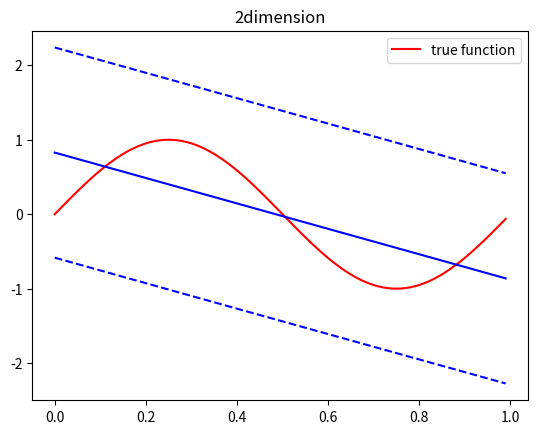
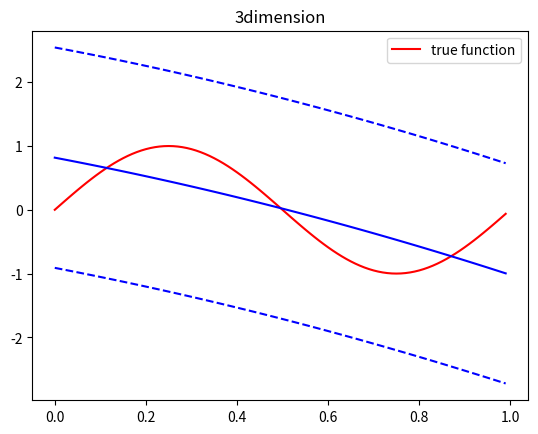
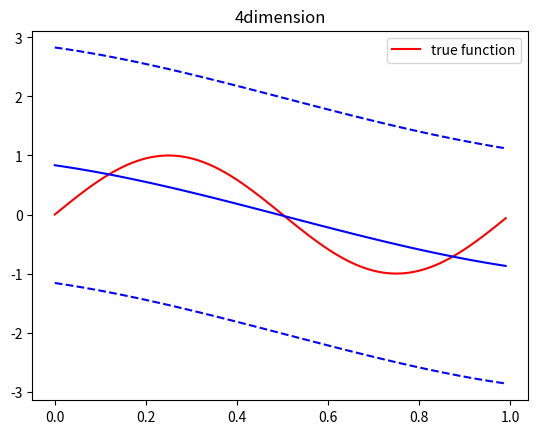
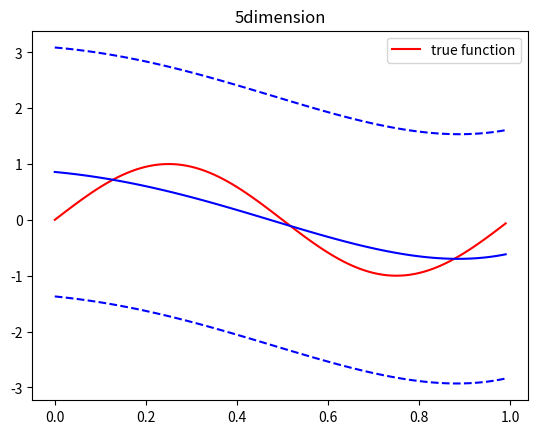
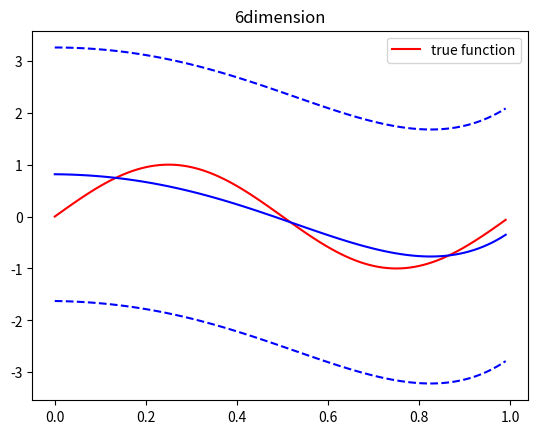
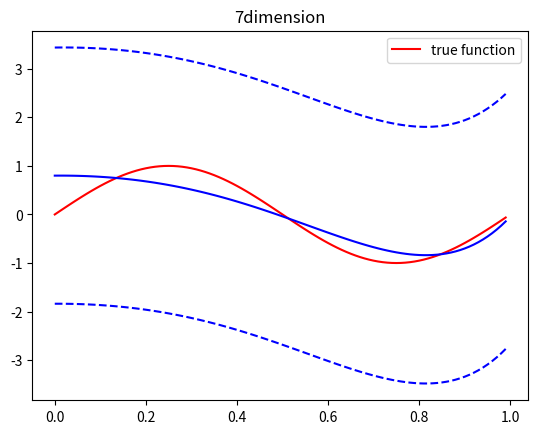
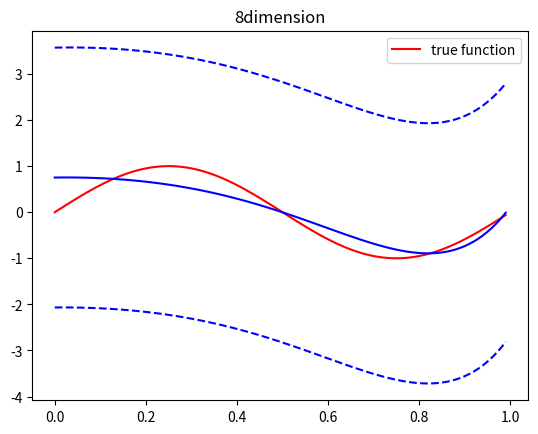
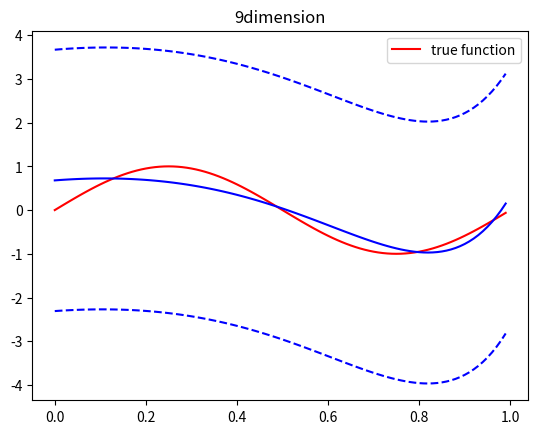
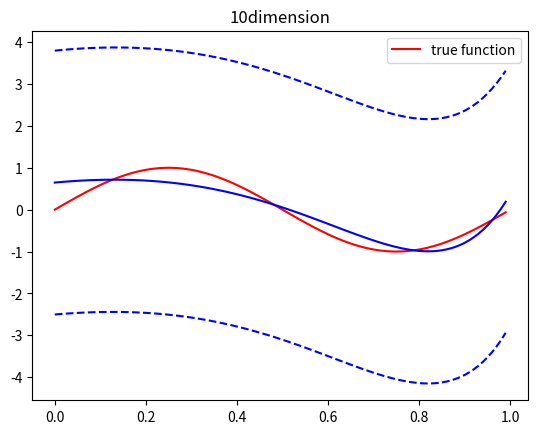

Write the Python code that produced these figures, in order. (Note: this script raises an exception after producing the figures.)
import numpy as np
import math
import matplotlib.pyplot as plt
import numpy.linalg as LA

def gen_dataset(N, function):
    x = np.random.rand(N)
    if function == "sin":
        y = np.sin(2 * math.pi * x)
        return (x, y)
    elif function == "step":
        y = x * 10 // 1
        return (x, y)

def base_function(x, M, type):
    if type == "polynomial":
        y = np.zeros(M)
        for i in range(M):
            y[i] = math.pow(x, i)
        return y

def plot_pred_function(_Lambda, _m, _lambda, M, N, base_function_type, x, y):
    X = np.zeros((N, M))
    for i in range(N):
        X[i, :] = base_function(x[i], M, base_function_type)
    s = np.zeros((M, M))
    for i in range(N):
        s += X[i:i+1, :].reshape([1, M]).T @ X[i:i+1, :].reshape([1, M])


    Lambda_ = _lambda * s + _Lambda
    t = np.zeros(M)
    for i in range(N):
        t += y[i] * X[i, :]
    m_ = np.linalg.inv(Lambda_) @ (_lambda * t + _Lambda @ _m)
    
    test_x = np.arange(0, 1, 0.01)
    test_y = np.sin(test_x * 2 * math.pi)
    pred_y_mu = np.zeros(100)
    pred_y_sigma = np.zeros(100)
    for i in range(len(test_x)):
        pred_y_mu[i] = m_.T @ base_function(test_x[i], M, base_function_type)
        pred_y_sigma[i] = 1 / np.sqrt(1 / _lambda + base_function(test_x[i], M, base_function_type).T @ (np.linalg.inv(Lambda_) @ base_function(test_x[i], M, base_function_type)))

    fig = plt.figure()
    ax = fig.add_subplot(111)
    ax.set_title(f"{M}dimension")
    ax.plot(test_x, test_y, linestyle="solid", label="true function", color="red")
    ax.plot(test_x, pred_y_mu, linestyle="solid", color="blue")
    ax.plot(test_x, pred_y_mu - pred_y_sigma, linestyle="dashed", color="blue")
    ax.plot(test_x, pred_y_mu + pred_y_sigma, linestyle="dashed", color="blue")
    ax.legend()
    plt.show()
    return [_m, _Lambda, m_, Lambda_, _lambda, y]

def calc_marginal_likelihood(_m, _Lambda, m_, Lambda_, _lambda, y):
    s = 0
    for i in range(len(y)):
        s += (_lambda / 2) * y[i] * y[i] - (1 / 2) * math.log(_lambda / (2 * math.pi))
    
    return -(1 / 2) * _m @ (_Lambda @ _m) + (1 / 2) * m_ @ (Lambda_ @ m_) - s + (1 / 2) * math.log(LA.det(_Lambda)) - (1 / 2) * math.log(LA.det(Lambda_))

def calc_generalization_error(m_, M, base_function_type):
    test_size = 100000
    test_x = np.random.rand(test_size)
    test_y = np.sin(2 * math.pi * test_x)
    pred_y = np.zeros(test_size)
    error = 0
    for i in range(test_size):
        pred_y[i] = m_.T @ base_function(test_x[i], M, base_function_type)
        error += (test_y[i] - pred_y[i]) ** 2
    error /= test_size
    return error


def main():
    # 学習データ数
    N = 1000
    # 回帰対象の関数
    regression_function_type = "sin"

    x, y = gen_dataset(N, regression_function_type)
    l_list = []
    error_list = []
    for i in range(2, 11, 1):
        # ハイパーパラメータ(_Lambda, _mの引数の項数とMが一致していないとエラー出るので注意)
        _Lambda = np.linalg.inv(np.cov(np.random.rand(i, 100)))
        _m = np.random.rand(i)
        _lambda = i
        # 基底関数の次元
        M = i
        # 基底関数
        base_function_type = "polynomial"

        _m, _Lambda, m_, Lambda_, _lambda, y = plot_pred_function(_Lambda, _m, _lambda, M, N, base_function_type, x, y)
        l = calc_marginal_likelihood(_m, _Lambda, m_, Lambda_, _lambda, y)
        error = calc_generalization_error(m_, M, base_function_type)
        l_list.append(-l)
        error_list.append(error * 10)
    error1_list = []
    # for j in range(2, 11, 1):
    #     M = j
    #     base_function_type = "polynomial"
    #     x, y = gen_dataset(N, regression_function_type)
    #     X = np.zeros((N, M))
    #     for i in range(N):
    #         X[i, :] = base_function(x[i], M, base_function_type)
    
    #     theta = (np.linalg.inv(X.T @ X) @ X.T) @ y
    #     x_test, y_test = gen_dataset(100000, regression_function_type)
    #     error1 = 0
    #     for i in range(100000):
    #         y_pred = theta.T @ base_function(x_test[i], M, base_function_type)
    #         error1 += (y_test[i] - y_pred) ** 2
    #     error1 /= 100000
    #     error1_list.append(error1 * 10)



    fig = plt.figure()

    ax = fig.add_subplot(111)
    # ax.plot(np.arange(2, 50, 1), l_list, linestyle="solid", label="free_energy", color="red")
    ax.plot(np.arange(2, 20, 1), error_list, linestyle="solid", label="generalization_error(Bayes)", color="blue")
    ax.plot(np.arange(2, 20, 1), error1_list, linestyle="solid", label="generalization_error(Non-Bayes)", color="green")
    ax.legend()
    plt.show()

    return

def main1():
    # 学習データ数
    N = 100000
    # 回帰対象の関数
    regression_function_type = "sin"
    M = 10
    base_function_type = "polynomial"

    x, y = gen_dataset(N, regression_function_type)
    X = np.zeros((N, M))
    for i in range(N):
        X[i, :] = base_function(x[i], M, base_function_type)
    
    theta = (np.linalg.inv(X.T @ X) @ X.T) @ y




if __name__ == '__main__':
    main()
